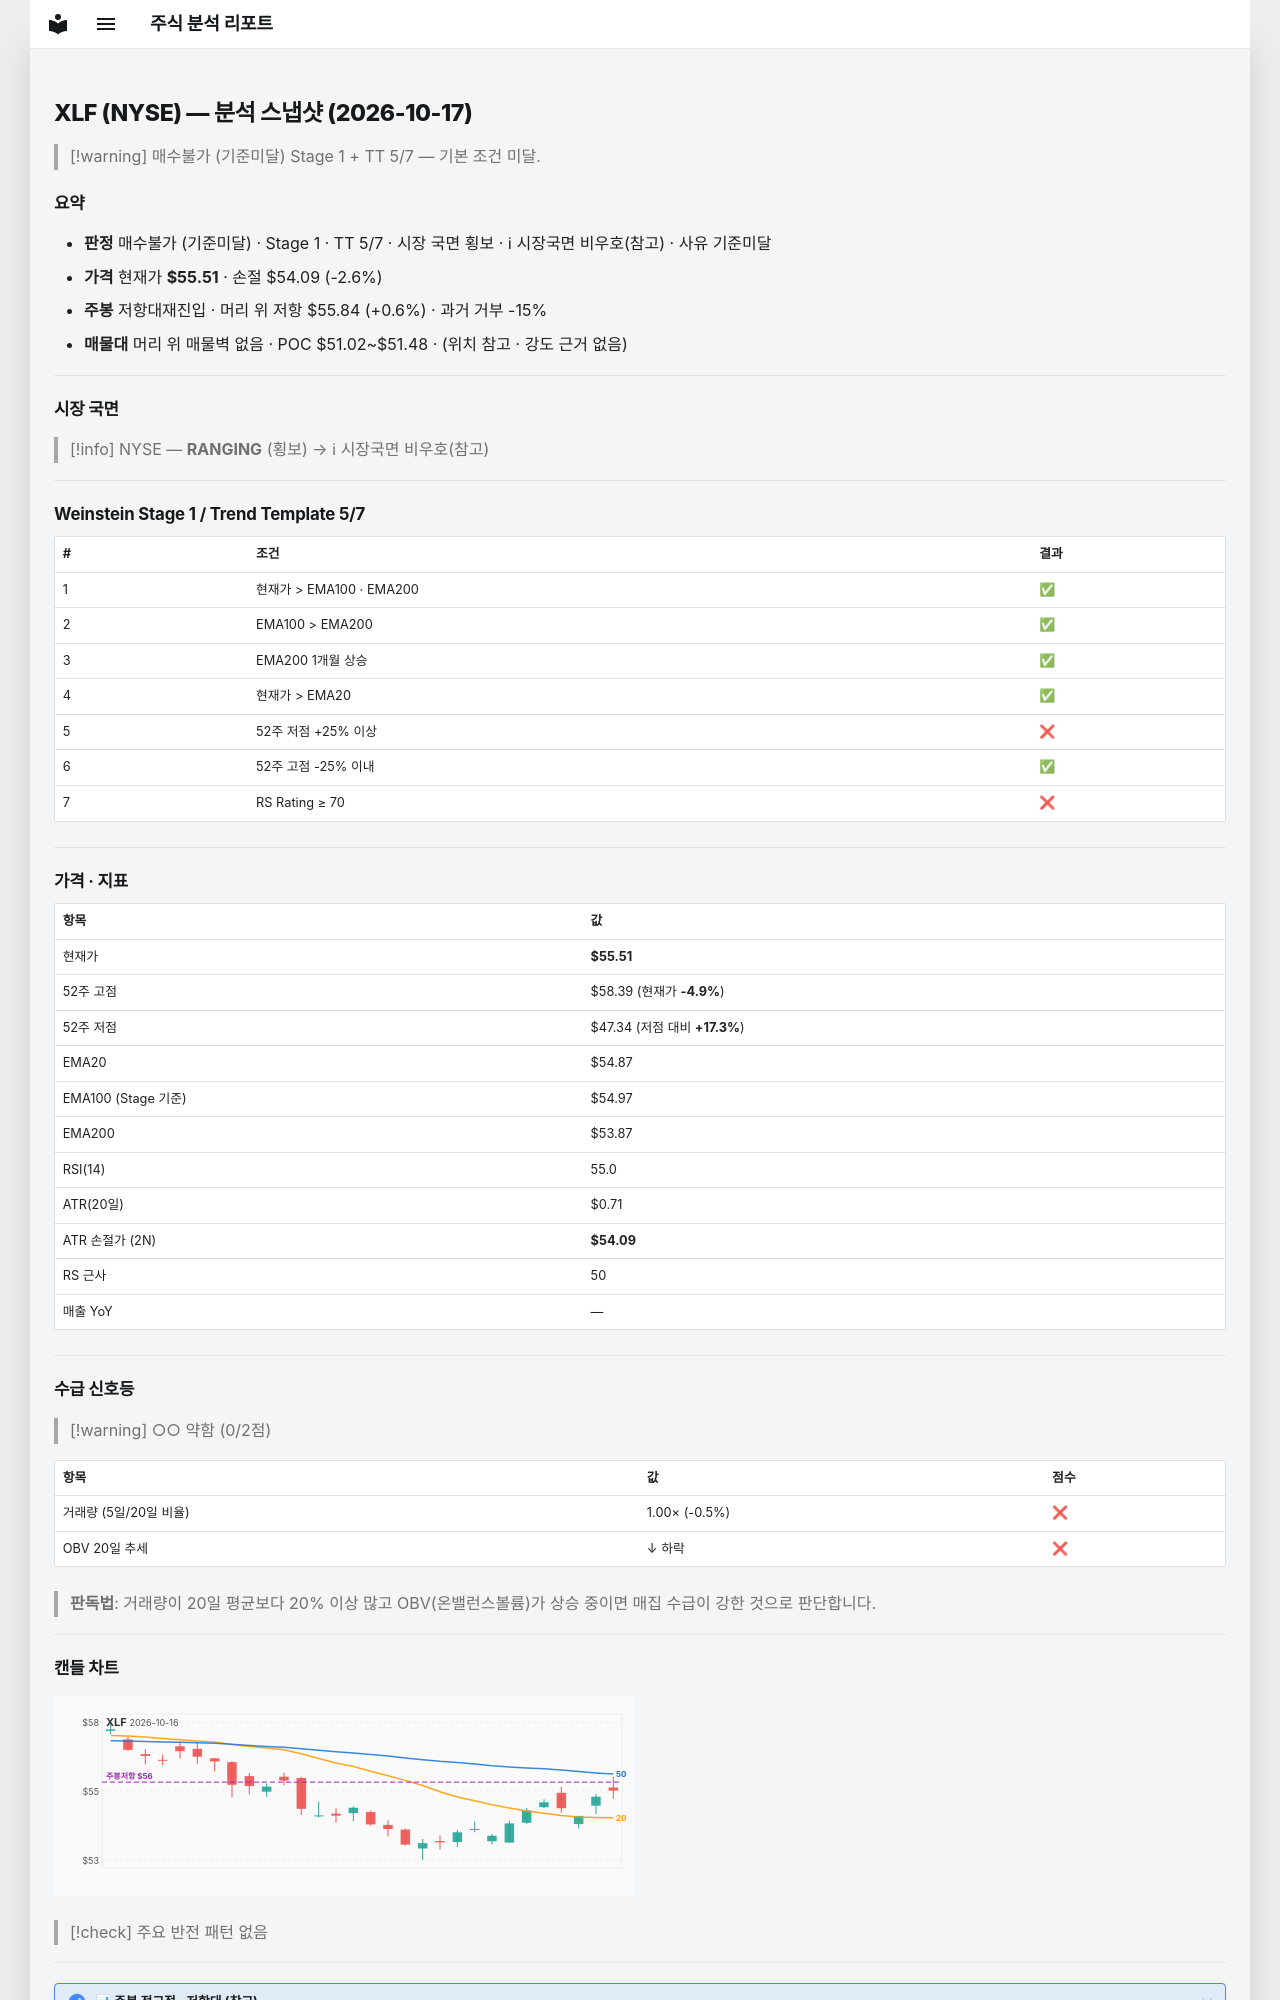

repository: soloandco/stock-reports · page: snapshots/XLF-2026-10-17/index.html · generator: mkdocs

---
type: analysis-snapshot
title: XLF 분석 스냅샷
ticker: XLF
market: NYSE
created: 2026-10-17
updated: 2026-10-17
bar-date: 2026-10-16
verdict: 매수불가
verdict-reason: 기준미달
real-rr: 0.23
sma50-gap-pct: 1.2
weekly-position: 저항대재진입
weekly-overhead-price: 55.84
weekly-overhead-pct: 0.6
stage: 1
trend-template-score: 5
tt-max: 7
ma-set: ema-20-100-200
price: 55.5099983215332
stop-price: 54.09009616428224
market-regime: RANGING
supply-demand-score: 0/2
supply-demand-label: 약함
status: tracking
tags:
  - stock-agent
  - watchlist
  - XLF
  - analysis
related:
  - "[[analysis-template]]"
---

# XLF (NYSE) — 분석 스냅샷 (2026-10-17)

> [!warning] 매수불가 (기준미달)
> Stage 1 + TT 5/7 — 기본 조건 미달.

## 요약

- **판정** 매수불가 (기준미달) · Stage 1 · TT 5/7 · 시장 국면 횡보 · ℹ 시장국면 비우호(참고) · 사유 기준미달
- **가격** 현재가 **$55.51** · 손절 $54.09 (-2.6%)
- **주봉** 저항대재진입 · 머리 위 저항 $55.84 (+0.6%) · 과거 거부 -15%
- **매물대** 머리 위 매물벽 없음 · POC $51.02~$51.48 · (위치 참고 · 강도 근거 없음)

---

## 시장 국면

> [!info] NYSE — **RANGING** (횡보) → ℹ 시장국면 비우호(참고)

---

## Weinstein Stage 1 / Trend Template 5/7

| # | 조건 | 결과 |
|---|------|------|
| 1 | 현재가 > EMA100 · EMA200 | ✅ |
| 2 | EMA100 > EMA200 | ✅ |
| 3 | EMA200 1개월 상승 | ✅ |
| 4 | 현재가 > EMA20 | ✅ |
| 5 | 52주 저점 +25% 이상 | ❌ |
| 6 | 52주 고점 -25% 이내 | ✅ |
| 7 | RS Rating ≥ 70 | ❌ |

---

## 가격 · 지표

| 항목 | 값 |
|------|---|
| 현재가 | **$55.51** |
| 52주 고점 | $58.39 (현재가 **-4.9%**) |
| 52주 저점 | $47.34 (저점 대비 **+17.3%**) |
| EMA20 | $54.87 |
| EMA100 (Stage 기준) | $54.97 |
| EMA200 | $53.87 |
| RSI(14) | 55.0 |
| ATR(20일) | $0.71 |
| ATR 손절가 (2N) | **$54.09** |
| RS 근사 | 50 |
| 매출 YoY | — |

---
## 수급 신호등

> [!warning] ○○ 약함 (0/2점)

| 항목 | 값 | 점수 |
|------|------|------|
| 거래량 (5일/20일 비율) | 1.00× (-0.5%) | ❌ |
| OBV 20일 추세 | ↓ 하락 | ❌ |

> **판독법**: 거래량이 20일 평균보다 20% 이상 많고 OBV(온밸런스볼륨)가 상승 중이면 매집 수급이 강한 것으로 판단합니다.

---
